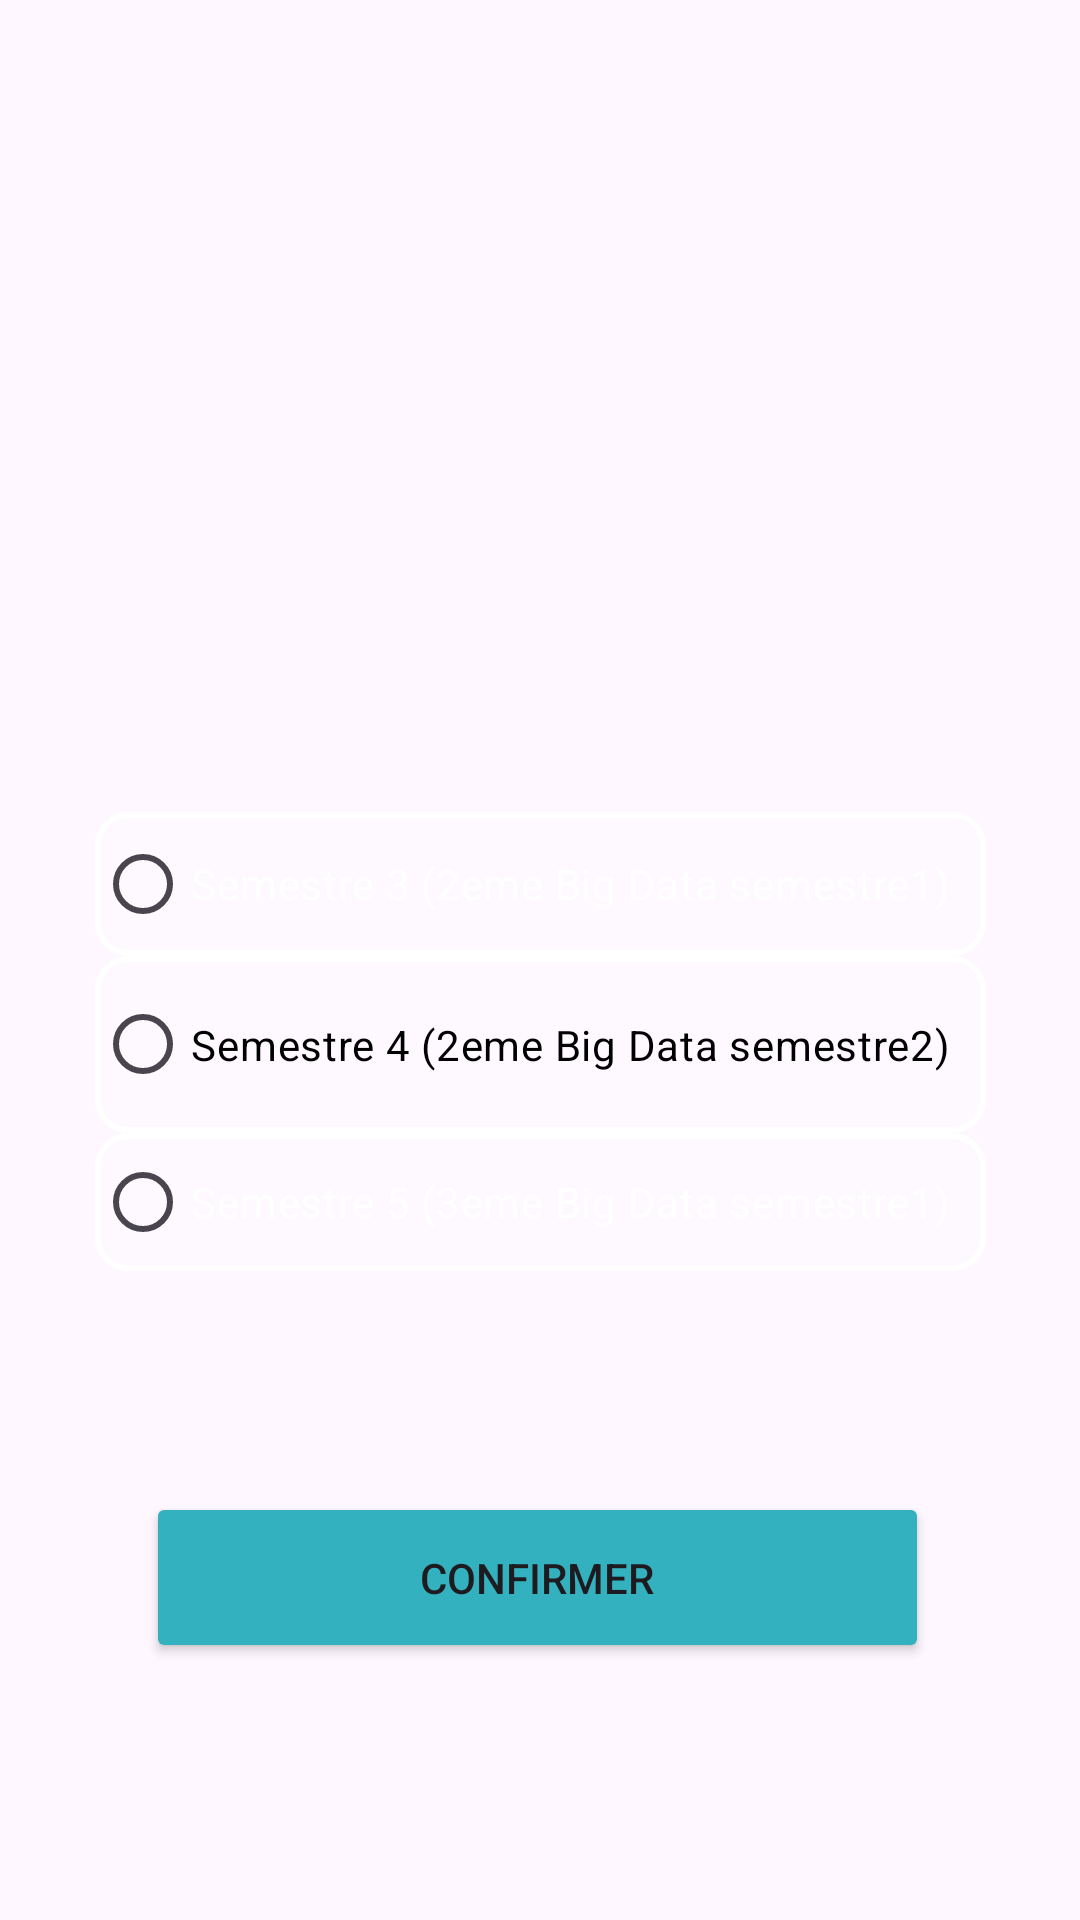

Layout XML and referenced resources for this Android screen:
<!-- AndroidManifest.xml: application theme Theme.MyStudyBigData -->
<!-- res/layout/activity_voircour.xml -->
<?xml version="1.0" encoding="utf-8"?>
<androidx.constraintlayout.widget.ConstraintLayout xmlns:android="http://schemas.android.com/apk/res/android"
    xmlns:app="http://schemas.android.com/apk/res-auto"
    xmlns:tools="http://schemas.android.com/tools"
    android:id="@+id/main"
    android:layout_width="match_parent"
    android:layout_height="match_parent"
    android:background="@drawable/data"

    tools:context=".voircour">

    <RadioGroup
        android:layout_width="297dp"
        android:layout_height="153dp"
        app:layout_constraintBottom_toBottomOf="parent"
        app:layout_constraintEnd_toEndOf="parent"
        app:layout_constraintStart_toStartOf="parent"
        app:layout_constraintTop_toTopOf="parent"
        android:id="@+id/Radio"
        app:layout_constraintVertical_bias="0.556">

        <RadioButton
            android:id="@+id/radioButton"
            android:layout_width="match_parent"
            android:layout_height="wrap_content"
            android:background="@drawable/edittext"
            android:text="Semestre 3 (2eme Big Data semestre1)"
            android:textColor="#FFFFFF" />

        <RadioButton
            android:id="@+id/radioButton2"
            android:layout_width="match_parent"
            android:textColor="#000000"
            android:layout_height="59dp"
            android:background="@drawable/edittext"
            android:text="Semestre 4 (2eme Big Data semestre2)" />

        <RadioButton
            android:id="@+id/radioButton3"
            android:layout_width="match_parent"
            android:layout_height="wrap_content"
            android:textColor="#FFFFFF"
            android:background="@drawable/edittext"
            android:text="Semestre 5 (3eme Big Data semestre1)" />
    </RadioGroup>

    <Button
        android:id="@+id/confirm"
        android:layout_width="261dp"
        android:layout_height="57dp"
        android:backgroundTint="#34B1BF"
        android:text="Confirmer"
        app:layout_constraintBottom_toBottomOf="parent"
        app:layout_constraintEnd_toEndOf="parent"
        app:layout_constraintHorizontal_bias="0.493"
        app:layout_constraintStart_toStartOf="parent"
        app:layout_constraintTop_toTopOf="parent"
        app:layout_constraintVertical_bias="0.853" />

    <ImageButton
        android:id="@+id/homeButton"
        android:layout_width="94dp"
        android:layout_height="85dp"
        android:background="@drawable/dar"
        app:layout_constraintBottom_toBottomOf="parent"
        app:layout_constraintEnd_toEndOf="parent"
        app:layout_constraintHorizontal_bias="0.006"
        app:layout_constraintStart_toStartOf="parent"
        app:layout_constraintTop_toTopOf="parent"
        app:layout_constraintVertical_bias="0.001" />
</androidx.constraintlayout.widget.ConstraintLayout>
<!-- resources referenced by this layout -->
<resources>
  <!-- drawable edittext (drawable) -->
  <?xml version="1.0" encoding="utf-8"?>
  
  <shape xmlns:android="http://schemas.android.com/apk/res/android"
      android:shape="rectangle">
  
      
      <solid android:color="#33FFFFFF" />
  
      
      <stroke
          android:width="2dp"
          android:color="#FFFFFFFF" />
  
      
      <corners android:radius="10dp" />
  </shape>
  <style name="Theme.MyStudyBigData" parent="Base.Theme.MyStudyBigData" />
  <style name="Base.Theme.MyStudyBigData" parent="Theme.Material3.DayNight.NoActionBar">
          
          
      </style>
</resources>
